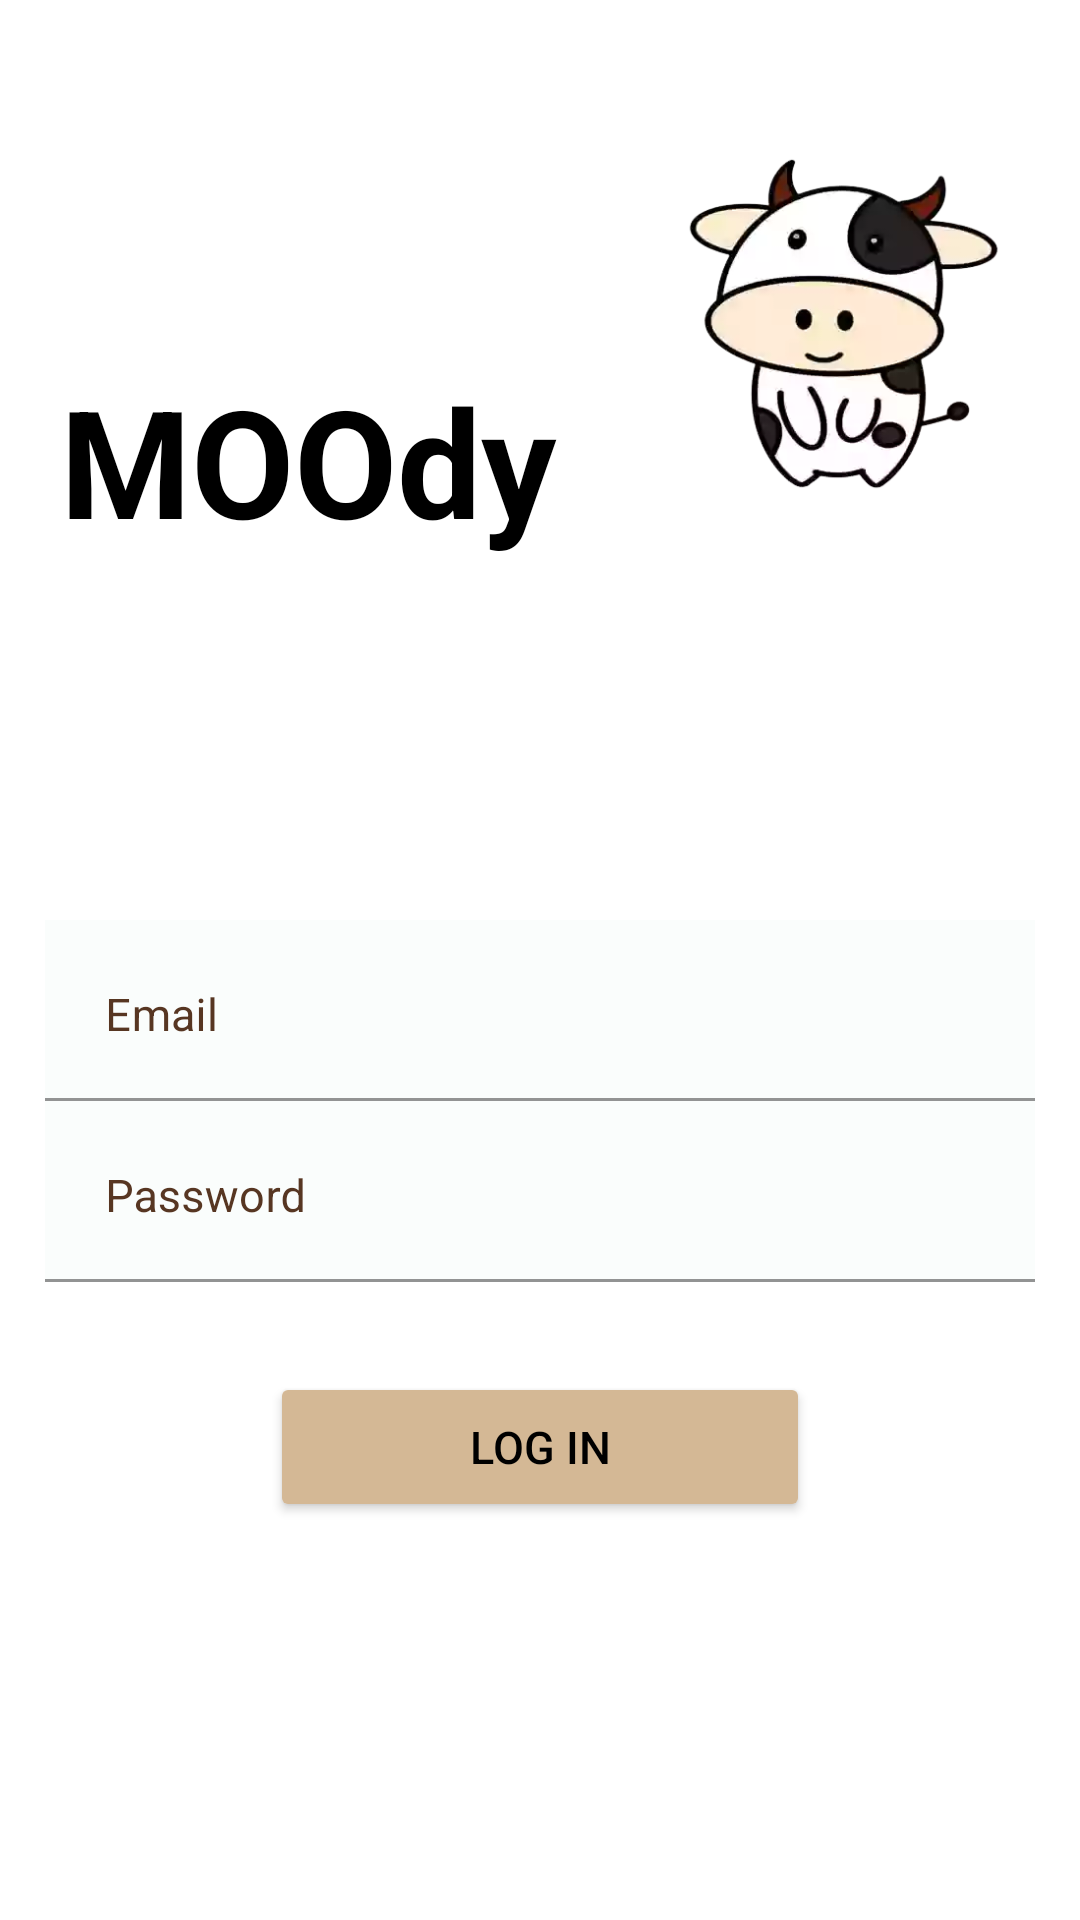

Reconstruct the res/layout file that produces this screen, plus the resources it refers to.
<!-- AndroidManifest.xml: application theme Theme.MOOdy -->
<!-- res/layout/activity_log_in.xml -->
<?xml version="1.0" encoding="utf-8"?>
<androidx.constraintlayout.widget.ConstraintLayout xmlns:android="http://schemas.android.com/apk/res/android"
    xmlns:app="http://schemas.android.com/apk/res-auto"
    xmlns:tools="http://schemas.android.com/tools"
    android:layout_width="match_parent"
    android:layout_height="match_parent"
    tools:context=".LogInActivity">

    
    <RelativeLayout
        android:id="@+id/login_header"
        android:layout_width="match_parent"
        android:layout_height="wrap_content"
        android:layout_marginLeft="20dp"
        android:layout_marginRight="20dp"
        android:layout_marginBottom="500dp"
        app:layout_constraintBottom_toTopOf="@id/layout_login_section"
        app:layout_constraintEnd_toEndOf="parent"
        app:layout_constraintStart_toStartOf="parent"
        app:layout_constraintTop_toTopOf="parent">

        <LinearLayout
            android:id="@+id/moody_heading"
            android:layout_width="match_parent"
            android:layout_height="wrap_content">

            <TextView
                android:id="@+id/moodytxt_heading"
                android:layout_width="wrap_content"
                android:layout_height="wrap_content"
                android:layout_marginLeft="0dp"
                android:layout_marginTop="120dp"
                android:layout_marginRight="0dp"
                android:text="MOOdy"
                android:textColor="@color/black"
                android:textSize="50dp"
                android:textStyle="bold"></TextView>

            <ImageView
                android:id="@+id/moodyimg_heading"
                android:layout_width="match_parent"
                android:layout_height="match_parent"
                android:layout_marginLeft="40dp"
                android:layout_marginTop="30dp"
                android:adjustViewBounds="true"
                android:maxWidth="160dp"
                android:maxHeight="80dp"
                app:srcCompat="@drawable/signup_login_cow"></ImageView>
        </LinearLayout>
    </RelativeLayout>

    <ScrollView
        android:id="@+id/layout_login_section"
        android:layout_width="match_parent"
        android:layout_height="wrap_content"
        android:layout_marginTop="100dp"
        app:layout_constraintTop_toBottomOf="@id/login_header">

        <androidx.constraintlayout.widget.ConstraintLayout
            android:layout_width="match_parent"
            android:layout_height="match_parent"
            android:focusable="true"
            android:focusableInTouchMode="true">

            
            <com.google.android.material.textfield.TextInputLayout
                android:id="@+id/layout_email"
                android:layout_width="match_parent"
                android:layout_height="wrap_content"
                android:layout_marginLeft="15dp"
                android:layout_marginTop="20dp"
                android:layout_marginRight="15dp"
                android:hint="Email"
                android:textColorHint="@color/brown"
                app:layout_constraintEnd_toEndOf="parent"
                app:layout_constraintStart_toStartOf="parent"
                app:layout_constraintTop_toTopOf="parent"
                app:layout_constraintWidth_percent="0.8">

                <com.google.android.material.textfield.TextInputEditText
                    android:id="@+id/et_email"
                    android:layout_width="match_parent"
                    android:layout_height="wrap_content"
                    android:background="@color/beige"
                    android:gravity="left"
                    android:padding="20dp"
                    android:textColor="@color/black"
                    android:textColorHint="@color/brown"
                    android:textSize="15sp" />
            </com.google.android.material.textfield.TextInputLayout>

            
            <com.google.android.material.textfield.TextInputLayout
                android:id="@+id/layout_password"
                android:layout_width="match_parent"
                android:layout_height="wrap_content"
                android:layout_marginLeft="15dp"
                android:layout_marginTop="0dp"
                android:layout_marginRight="15dp"
                android:textColorHint="@color/brown"
                app:layout_constraintEnd_toEndOf="parent"
                app:layout_constraintStart_toStartOf="parent"
                app:layout_constraintTop_toBottomOf="@+id/layout_email"
                app:layout_constraintWidth_percent="0.8">

                <com.google.android.material.textfield.TextInputEditText
                    android:id="@+id/et_password"
                    android:hint="Password"
                    android:layout_width="match_parent"
                    android:layout_height="wrap_content"
                    android:background="@color/beige"
                    android:gravity="left"
                    android:inputType="textPassword"
                    android:padding="20dp"
                    android:textColor="@color/black"
                    android:textColorHint="@color/brown"
                    android:textSize="15sp" />
            </com.google.android.material.textfield.TextInputLayout>

            <Button
                android:id="@+id/login_button_login"
                android:layout_width="0dp"
                android:layout_height="50dp"
                android:layout_marginTop="30dp"
                android:backgroundTint="@color/button_background"
                android:elevation="2dp"
                android:text="Log in"
                android:textAllCaps="true"
                android:textColor="@color/black"
                android:textSize="15sp"
                app:layout_constraintEnd_toEndOf="parent"
                app:layout_constraintStart_toStartOf="parent"
                app:layout_constraintTop_toBottomOf="@+id/layout_password"
                app:layout_constraintWidth_percent="0.5" />
        </androidx.constraintlayout.widget.ConstraintLayout>

    </ScrollView>


</androidx.constraintlayout.widget.ConstraintLayout>
<!-- resources referenced by this layout -->
<resources>
  <color name="beige">#FAFDFC</color>
  <color name="black">#FF000000</color>
  <color name="brown">#573622</color>
  <color name="button_background">#D4B895</color>
  <!-- drawable signup_login_cow: png bitmap (drawable-v24, 59740 bytes) -->
  <style name="Theme.MOOdy" parent="Theme.MaterialComponents.DayNight.DarkActionBar">
          
          <item name="colorPrimary">@color/purple_500</item>
          <item name="colorPrimaryVariant">@color/purple_700</item>
          <item name="colorOnPrimary">@color/white</item>
          
          <item name="colorSecondary">@color/teal_200</item>
          <item name="colorSecondaryVariant">@color/teal_700</item>
          <item name="colorOnSecondary">@color/black</item>
          
          <item name="android:statusBarColor" tools:targetApi="l">?attr/colorPrimaryVariant</item>
          
      </style>
  <color name="purple_500">#FF6200EE</color>
  <color name="purple_700">#FF3700B3</color>
  <color name="white">#FFFFFFFF</color>
  <color name="teal_200">#FF03DAC5</color>
  <color name="teal_700">#FF018786</color>
</resources>
